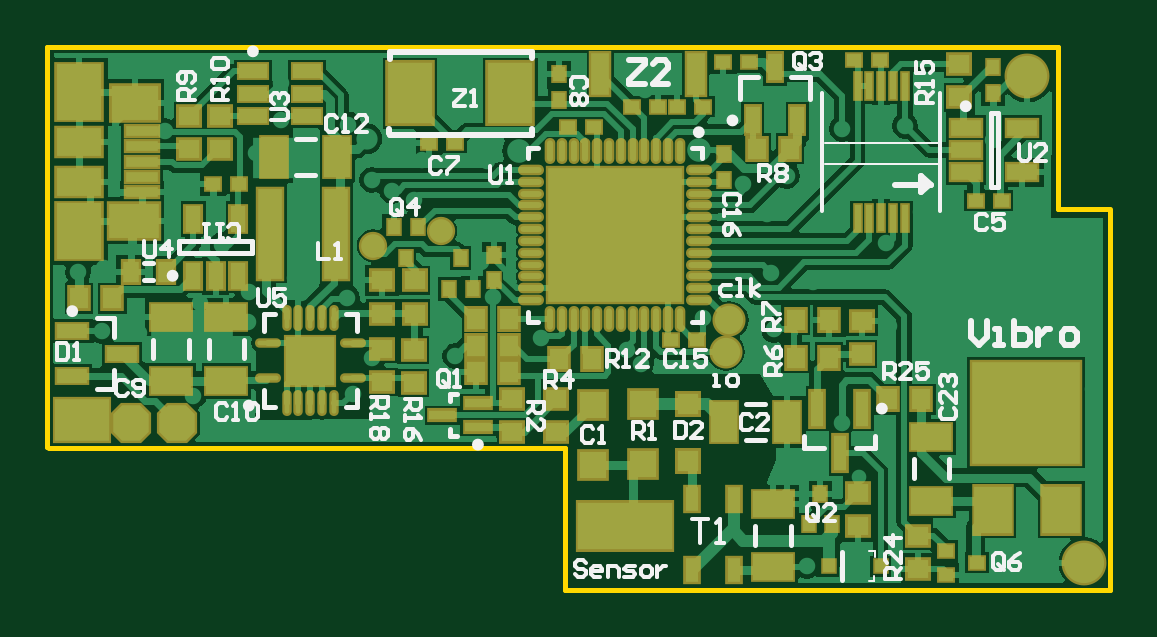
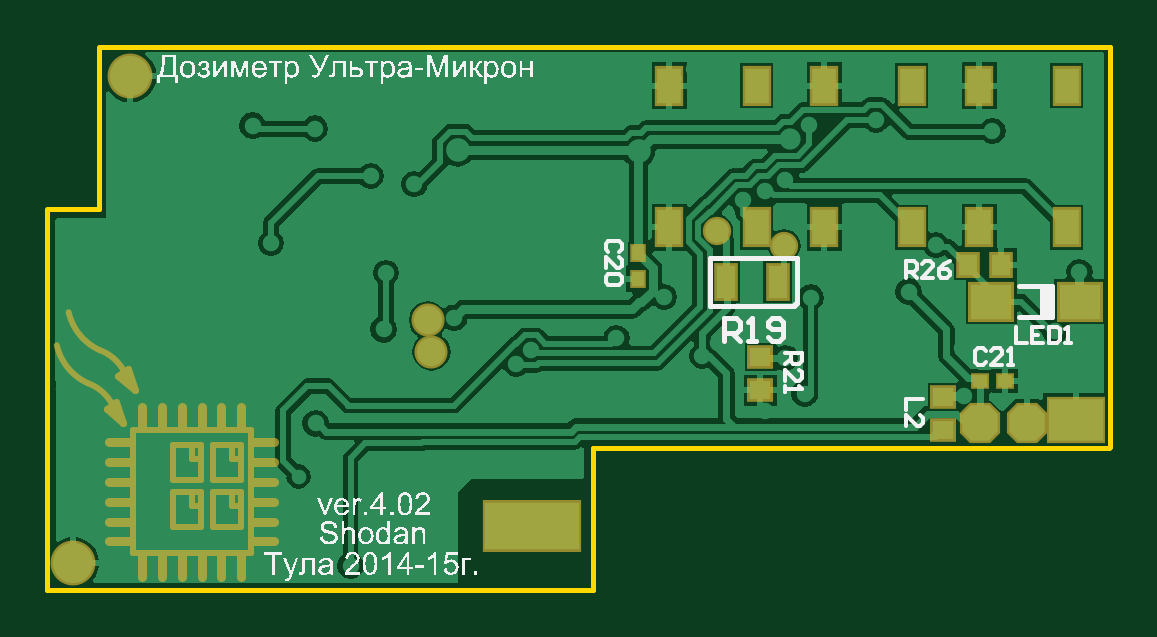
Circuit board: 7 layer files. Board 45.0 x 23.0 mm.
- bottom_copper: Micron-6.GBL (26042 bytes)
- bottom_silk: Micron-6.GBO (103997 bytes)
- bottom_mask: Micron-6.GBS (6017 bytes)
- outline: Micron-6.GM1 (3505 bytes)
- top_copper: Micron-6.GTL (40308 bytes)
- top_silk: Micron-6.GTO (17453 bytes)
- top_mask: Micron-6.GTS (7938 bytes)

=== bottom_copper: Micron-6.GBL (26042 bytes, source omitted) ===
=== bottom_silk: Micron-6.GBO (103997 bytes, source omitted) ===
=== bottom_mask: Micron-6.GBS (6017 bytes, source omitted) ===
=== outline: Micron-6.GM1 ===
%FSLAX25Y25*%
%MOIN*%
G70*
G01*
G75*
G04 Layer_Color=16711935*
%ADD10R,0.02165X0.05906*%
%ADD11R,0.03543X0.03150*%
%ADD12R,0.01969X0.02362*%
%ADD13R,0.01969X0.01969*%
%ADD14R,0.18110X0.16929*%
%ADD15R,0.06299X0.07874*%
%ADD16R,0.07480X0.10236*%
%ADD17R,0.02953X0.07087*%
%ADD18R,0.02362X0.01969*%
%ADD19R,0.04724X0.02362*%
%ADD20R,0.07480X0.09350*%
%ADD21R,0.07480X0.04626*%
%ADD22R,0.07874X0.05807*%
%ADD23R,0.08268X0.05807*%
%ADD24R,0.05433X0.01772*%
%ADD25R,0.03543X0.03543*%
%ADD26R,0.08071X0.08071*%
%ADD27O,0.00787X0.03543*%
%ADD28O,0.03543X0.00787*%
%ADD29R,0.02165X0.03937*%
%ADD30R,0.00984X0.04331*%
%ADD31R,0.04500X0.04500*%
%ADD32R,0.03937X0.14961*%
%ADD33R,0.06693X0.04331*%
%ADD34R,0.03150X0.03543*%
%ADD35R,0.04331X0.06693*%
%ADD36R,0.04331X0.01575*%
%ADD37R,0.05118X0.02362*%
%ADD38R,0.05118X0.02756*%
%ADD39R,0.02756X0.03543*%
%ADD40R,0.02362X0.04528*%
%ADD41R,0.02559X0.04331*%
%ADD42R,0.22441X0.22441*%
%ADD43O,0.03543X0.00984*%
%ADD44O,0.00984X0.03543*%
%ADD45C,0.01181*%
%ADD46C,0.00984*%
%ADD47C,0.01969*%
%ADD48C,0.01575*%
%ADD49R,0.07480X0.06890*%
%ADD50R,0.13780X0.06496*%
G04:AMPARAMS|DCode=51|XSize=59.06mil|YSize=59.06mil|CornerRadius=0mil|HoleSize=0mil|Usage=FLASHONLY|Rotation=90.000|XOffset=0mil|YOffset=0mil|HoleType=Round|Shape=Octagon|*
%AMOCTAGOND51*
4,1,8,0.01476,0.02953,-0.01476,0.02953,-0.02953,0.01476,-0.02953,-0.01476,-0.01476,-0.02953,0.01476,-0.02953,0.02953,-0.01476,0.02953,0.01476,0.01476,0.02953,0.0*
%
%ADD51OCTAGOND51*%

%ADD52R,0.15748X0.07874*%
%ADD53C,0.03937*%
%ADD54R,0.09055X0.07087*%
%ADD55C,0.04724*%
%ADD56C,0.06693*%
%ADD57C,0.02756*%
%ADD58C,0.02441*%
%ADD59C,0.03543*%
%ADD60C,0.01969*%
%ADD61R,0.03150X0.05512*%
%ADD62R,0.06890X0.05906*%
%ADD63R,0.03937X0.05906*%
%ADD64C,0.00787*%
%ADD65C,0.00394*%
%ADD66C,0.00606*%
%ADD67C,0.01000*%
%ADD68C,0.00591*%
%ADD69R,0.02953X0.06693*%
%ADD70R,0.04331X0.03937*%
%ADD71R,0.02756X0.03150*%
%ADD72R,0.02756X0.02756*%
%ADD73R,0.18898X0.17716*%
%ADD74R,0.07087X0.08661*%
%ADD75R,0.08268X0.11024*%
%ADD76R,0.03740X0.07874*%
%ADD77R,0.03150X0.02756*%
%ADD78R,0.05512X0.03150*%
%ADD79R,0.08268X0.10138*%
%ADD80R,0.08268X0.05413*%
%ADD81R,0.08661X0.06594*%
%ADD82R,0.09055X0.06594*%
%ADD83R,0.06221X0.02559*%
%ADD84R,0.04331X0.04331*%
%ADD85R,0.08858X0.08858*%
%ADD86O,0.01575X0.04331*%
%ADD87O,0.04331X0.01575*%
%ADD88R,0.02953X0.04724*%
%ADD89R,0.01772X0.05118*%
%ADD90R,0.05287X0.05287*%
%ADD91R,0.04724X0.15748*%
%ADD92R,0.07480X0.05118*%
%ADD93R,0.03937X0.04331*%
%ADD94R,0.05118X0.07480*%
%ADD95R,0.05906X0.03150*%
%ADD96R,0.05906X0.03543*%
%ADD97R,0.03543X0.04331*%
%ADD98R,0.03150X0.05315*%
%ADD99R,0.03347X0.05118*%
%ADD100R,0.23228X0.23228*%
%ADD101O,0.04331X0.01772*%
%ADD102O,0.01772X0.04331*%
G04:AMPARAMS|DCode=103|XSize=66.93mil|YSize=66.93mil|CornerRadius=0mil|HoleSize=0mil|Usage=FLASHONLY|Rotation=90.000|XOffset=0mil|YOffset=0mil|HoleType=Round|Shape=Octagon|*
%AMOCTAGOND103*
4,1,8,0.01673,0.03347,-0.01673,0.03347,-0.03347,0.01673,-0.03347,-0.01673,-0.01673,-0.03347,0.01673,-0.03347,0.03347,-0.01673,0.03347,0.01673,0.01673,0.03347,0.0*
%
%ADD103OCTAGOND103*%

%ADD104R,0.16535X0.08661*%
%ADD105R,0.09843X0.07874*%
%ADD106C,0.05512*%
%ADD107C,0.07480*%
%ADD108R,0.03937X0.06299*%
%ADD109R,0.07677X0.06693*%
%ADD110R,0.04724X0.06693*%
%ADD111R,0.02165X0.05118*%
D64*
X-0Y-66732D02*
X197Y-66929D01*
X86221D01*
Y-90551D02*
Y-66929D01*
Y-90551D02*
X177165D01*
X-0Y-66732D02*
Y0D01*
X177165Y-90551D02*
Y-27067D01*
X-0Y0D02*
X168405D01*
X168504Y-27067D02*
Y0D01*
Y-27067D02*
X176969D01*
M02*

=== top_copper: Micron-6.GTL (40308 bytes, source omitted) ===
=== top_silk: Micron-6.GTO (17453 bytes, source omitted) ===
=== top_mask: Micron-6.GTS (7938 bytes, source omitted) ===
